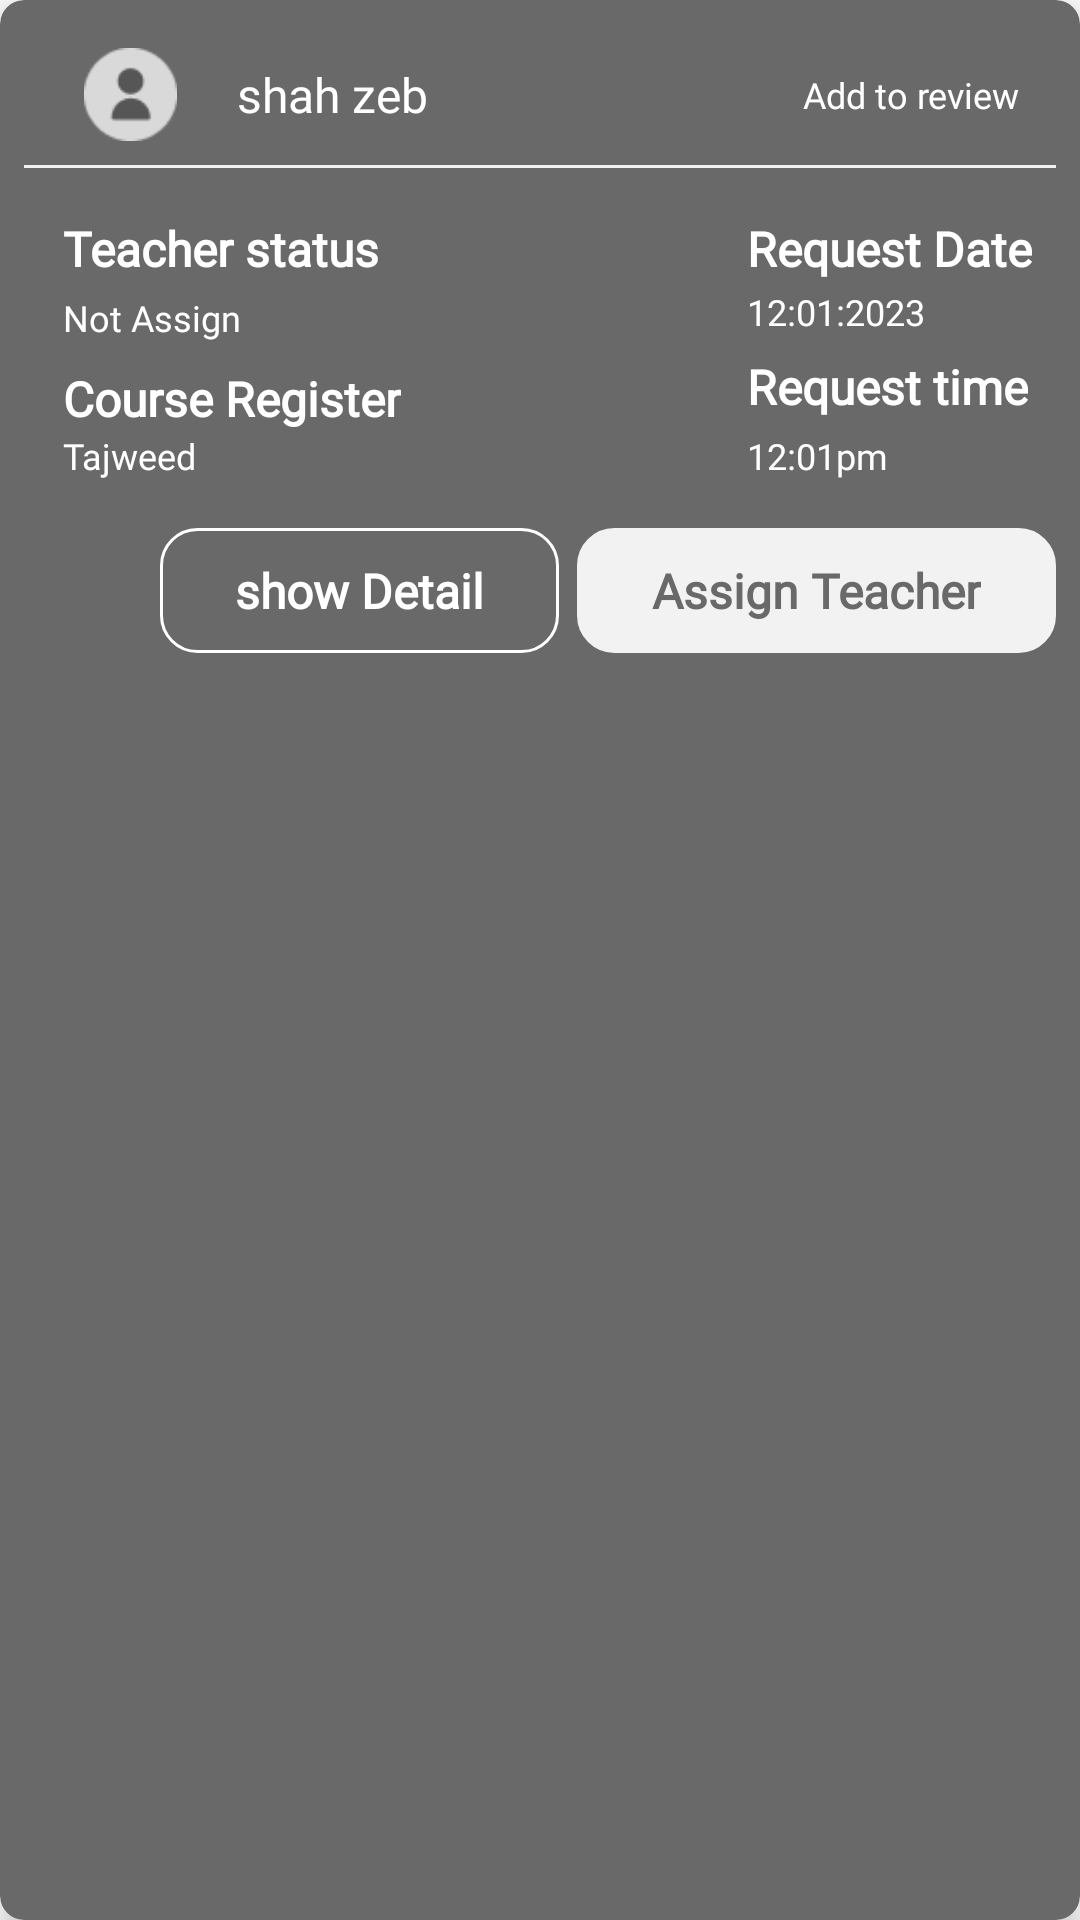

Android layout source for this screen:
<!-- AndroidManifest.xml: application theme Theme.QuranOrbitTeacher -->
<!-- res/layout/request_call.xml -->
<?xml version="1.0" encoding="utf-8"?>
<androidx.cardview.widget.CardView xmlns:android="http://schemas.android.com/apk/res/android"
    xmlns:app="http://schemas.android.com/apk/res-auto"
    xmlns:tools="http://schemas.android.com/tools"
    android:layout_width="match_parent"
    android:layout_height="wrap_content"
    android:layout_margin="3dp"
    app:cardBackgroundColor="@color/primary_color"
    app:cardCornerRadius="8dp"
    app:cardElevation="6dp">

    <LinearLayout
        android:layout_width="match_parent"
        android:layout_height="match_parent"
        android:orientation="vertical"
        android:padding="8dp">

        <androidx.constraintlayout.widget.ConstraintLayout
            android:layout_width="match_parent"
            android:layout_height="wrap_content"
            android:layout_marginHorizontal="12dp">

            <ImageView
                android:id="@+id/student_image"
                android:layout_width="47dp"
                android:layout_height="47dp"
                android:padding="8dp"
                android:src="@drawable/profile"
                app:layout_constraintBottom_toBottomOf="parent"
                app:layout_constraintStart_toStartOf="parent"
                app:layout_constraintTop_toTopOf="parent" />

            <TextView
                android:id="@+id/student_name"
                android:layout_width="wrap_content"
                android:layout_height="wrap_content"
                android:layout_marginStart="12dp"
                android:fontFamily="@font/montserrat_regular"
                android:text="shah zeb"
                android:textAllCaps="false"
                android:textColor="@color/white"
                android:textSize="16sp"
                app:layout_constraintBottom_toBottomOf="@+id/student_image"
                app:layout_constraintStart_toEndOf="@+id/student_image"
                app:layout_constraintTop_toTopOf="@+id/student_image" />

            <TextView
                android:id="@+id/add_to_review"
                android:layout_width="wrap_content"
                android:layout_height="wrap_content"
                android:fontFamily="@font/montserrat_regular"
                android:text="@string/add_to_review"
                android:textAllCaps="false"
                android:textColor="@color/white"
                android:textSize="12sp"
                app:layout_constraintBottom_toBottomOf="@+id/student_name"
                app:layout_constraintEnd_toEndOf="parent"
                app:layout_constraintTop_toTopOf="@+id/student_name" />

        </androidx.constraintlayout.widget.ConstraintLayout>

        <View
            android:layout_width="match_parent"
            android:layout_height="1dp"
            android:background="@color/card_color" />

        <androidx.constraintlayout.widget.ConstraintLayout
            android:layout_width="match_parent"
            android:layout_height="wrap_content"
            android:padding="8dp">

            <TextView
                android:id="@+id/teacher"
                android:layout_width="wrap_content"
                android:layout_height="wrap_content"
                android:layout_marginStart="5dp"
                android:layout_marginTop="8dp"
                android:fontFamily="@font/montserrat_regular"
                android:text="Teacher status"
                android:textAllCaps="false"
                android:textColor="@color/white"
                android:textSize="16sp"
                android:textStyle="bold"
                app:layout_constraintStart_toStartOf="parent"
                app:layout_constraintTop_toTopOf="parent" />

            <TextView
                android:id="@+id/teacher_status"
                android:layout_width="wrap_content"
                android:layout_height="wrap_content"
                android:layout_marginTop="4dp"
                android:fontFamily="@font/montserrat_regular"
                android:text="Not Assign"
                android:textAllCaps="false"
                android:textColor="@color/white"
                android:textSize="12sp"
                app:layout_constraintStart_toStartOf="@+id/teacher"
                app:layout_constraintTop_toBottomOf="@+id/teacher" />

            <TextView
                android:id="@+id/date"
                android:layout_width="wrap_content"
                android:layout_height="wrap_content"
                android:layout_gravity="right"
                android:fontFamily="@font/montserrat_regular"
                android:text="Request Date"
                android:textAllCaps="false"
                android:textColor="@color/white"
                android:textSize="16sp"
                android:textStyle="bold"
                app:layout_constraintBottom_toBottomOf="@+id/teacher"
                app:layout_constraintEnd_toEndOf="parent"
                app:layout_constraintTop_toTopOf="@+id/teacher" />

            <TextView
                android:id="@+id/date_status"
                android:layout_width="wrap_content"
                android:layout_height="wrap_content"
                android:fontFamily="@font/montserrat_regular"
                android:text="12:01:2023"
                android:textAllCaps="false"
                android:textColor="@color/white"
                android:textSize="12sp"
                app:layout_constraintBottom_toBottomOf="@+id/teacher_status"
                app:layout_constraintStart_toStartOf="@+id/date"
                app:layout_constraintTop_toBottomOf="@+id/teacher" />

            <TextView
                android:id="@+id/course"
                android:layout_width="wrap_content"
                android:layout_height="wrap_content"
                android:layout_marginTop="8dp"
                android:fontFamily="@font/montserrat_regular"
                android:text="@string/course_registered"
                android:textAllCaps="false"
                android:textColor="@color/white"
                android:textSize="16sp"
                android:textStyle="bold"
                app:layout_constraintStart_toStartOf="@+id/teacher"
                app:layout_constraintTop_toBottomOf="@+id/teacher_status" />

            <TextView
                android:id="@+id/cours_name"
                android:layout_width="wrap_content"
                android:layout_height="wrap_content"
                android:fontFamily="@font/montserrat_regular"
                android:text="@string/tajweed"
                android:textAllCaps="false"
                android:textColor="@color/white"
                android:textSize="12sp"
                app:layout_constraintStart_toStartOf="@+id/course"
                app:layout_constraintTop_toBottomOf="@+id/course" />

            <TextView
                android:id="@+id/time"
                android:layout_width="wrap_content"
                android:layout_height="wrap_content"
                android:fontFamily="@font/montserrat_regular"
                android:text="Request time"
                android:textAllCaps="false"
                android:textColor="@color/white"
                android:textSize="16sp"
                android:textStyle="bold"
                app:layout_constraintBottom_toBottomOf="@+id/course"
                app:layout_constraintStart_toStartOf="@+id/date_status"
                app:layout_constraintTop_toBottomOf="@+id/teacher_status" />

            <TextView
                android:id="@+id/request_time"
                android:layout_width="wrap_content"
                android:layout_height="wrap_content"
                android:fontFamily="@font/montserrat_regular"
                android:text="12:01pm"
                android:textAllCaps="false"
                android:textColor="@color/white"
                android:textSize="12sp"
                app:layout_constraintBottom_toBottomOf="@+id/cours_name"
                app:layout_constraintStart_toStartOf="@+id/time"
                app:layout_constraintTop_toBottomOf="@+id/course" />

        </androidx.constraintlayout.widget.ConstraintLayout>

        <RelativeLayout
            android:layout_width="match_parent"
            android:layout_height="wrap_content"
            android:layout_marginTop="8dp"
            android:gravity="right">

            <TextView
                android:id="@+id/show_detail"
                android:layout_width="wrap_content"
                android:layout_height="wrap_content"
                android:layout_centerVertical="true"
                android:background="@drawable/btn_selector"
                android:fontFamily="@font/montserrat_regular"
                android:paddingHorizontal="25dp"
                android:paddingVertical="10dp"
                android:text="@string/show_detail"
                android:textAllCaps="false"
                android:textColor="@color/white"
                android:textSize="16sp"
                android:textStyle="bold" />


            <TextView
                android:id="@+id/assign_teacher"
                android:layout_width="wrap_content"
                android:layout_height="wrap_content"
                android:layout_marginStart="6dp"
                android:layout_toEndOf="@+id/show_detail"
                android:background="@drawable/btn_selector"
                android:backgroundTint="@color/card_color"
                android:fontFamily="@font/montserrat_regular"
                android:paddingHorizontal="25dp"
                android:paddingVertical="10dp"
                android:text="@string/assign_teacher"
                android:textAllCaps="false"
                android:textColor="@color/primary_color"
                android:textSize="16sp"
                android:textStyle="bold"
                android:visibility="visible" />

        </RelativeLayout>


    </LinearLayout>

</androidx.cardview.widget.CardView>
<!-- resources referenced by this layout -->
<resources>
  <color name="card_color">#F2F2F2</color>
  <color name="primary_color">#6A6969</color>
  <color name="white">#FFFFFFFF</color>
  <!-- drawable btn_selector (drawable) -->
  <?xml version="1.0" encoding="utf-8"?>
  <shape xmlns:android="http://schemas.android.com/apk/res/android"
      android:shape="rectangle">
  
      <stroke
          android:width="1dp"
          android:color="@color/white" />
      <corners
          android:radius="12dp"/>
  </shape>
  <!-- drawable profile: png bitmap (drawable, 1108 bytes) -->
  <string name="add_to_review">Add to review</string>
  <string name="assign_teacher">Assign Teacher</string>
  <string name="course_registered">Course Register</string>
  <string name="show_detail">show Detail</string>
  <string name="tajweed">Tajweed</string>
  <style name="Theme.QuranOrbitTeacher" parent="Theme.MaterialComponents.DayNight.NoActionBar">
          
          <item name="colorPrimary">@color/purple_500</item>
          <item name="colorPrimaryVariant">@color/purple_700</item>
          <item name="colorOnPrimary">@color/white</item>
          
          <item name="colorSecondary">@color/teal_200</item>
          <item name="colorSecondaryVariant">@color/teal_700</item>
          <item name="colorOnSecondary">@color/black</item>
          
          <item name="android:statusBarColor">?attr/colorPrimaryVariant</item>
          
      </style>
  <color name="purple_500">#FF6200EE</color>
  <color name="purple_700">#FF3700B3</color>
  <color name="teal_200">#FF03DAC5</color>
  <color name="teal_700">#FF018786</color>
  <color name="black">#FF000000</color>
</resources>
